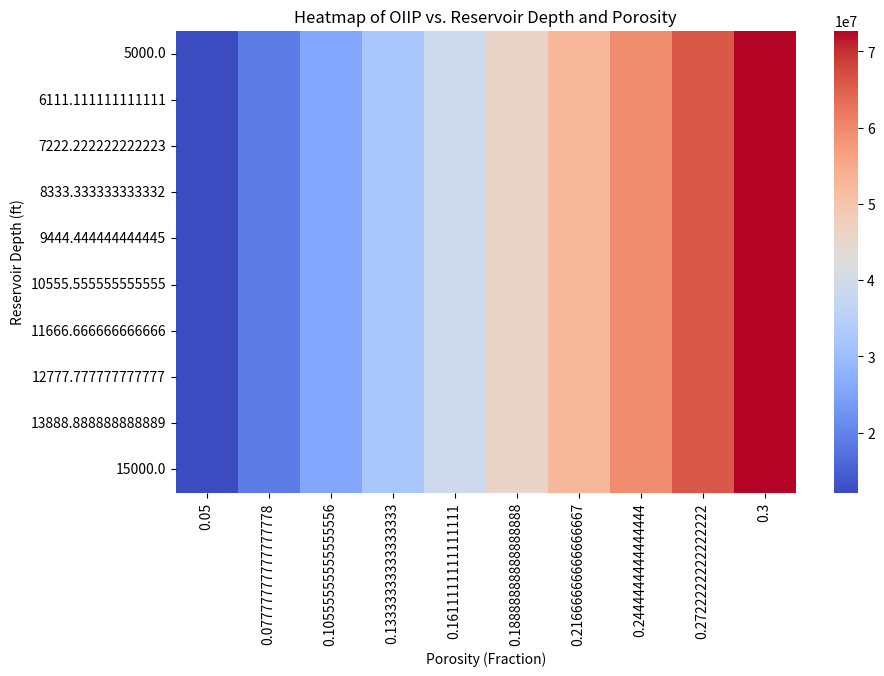

The matplotlib source for this figure:
# How does reservoir depth and porosity affect initial oil in place , we will generate a heat map showing relationship between depth, porosity and OOIP
import numpy as np
import pandas as pd
import seaborn as sns
import matplotlib.pyplot as plt

# Define reservoir parameters
depth = np.linspace(5000,15000,10)
porosity= np.linspace(0.05,0.30,10)

# Create a dataframe to store results
ooip_matrix = []

# Define constraints
area = 1000 # acres
h = 50 #ft
sw= 0.25
bo= 1.2

# Compute OOIP for each combination
for dep in depth:
    ooip_row = []
    for por in porosity:
        ooip = (7758*area*h*por*(1-sw))/bo
        ooip_row.append(ooip)
    ooip_matrix.append(ooip_row)

# Convert list to Data Frame for better vizulizations
ooip_df = pd.DataFrame(ooip_matrix, index= depth, columns = porosity)
plt.figure(figsize=(10,6))
sns.heatmap(ooip_df, cmap = "coolwarm")
plt.xlabel("Porosity (Fraction)")
plt.ylabel("Reservoir Depth (ft)")
plt.title("Heatmap of OIIP vs. Reservoir Depth and Porosity")